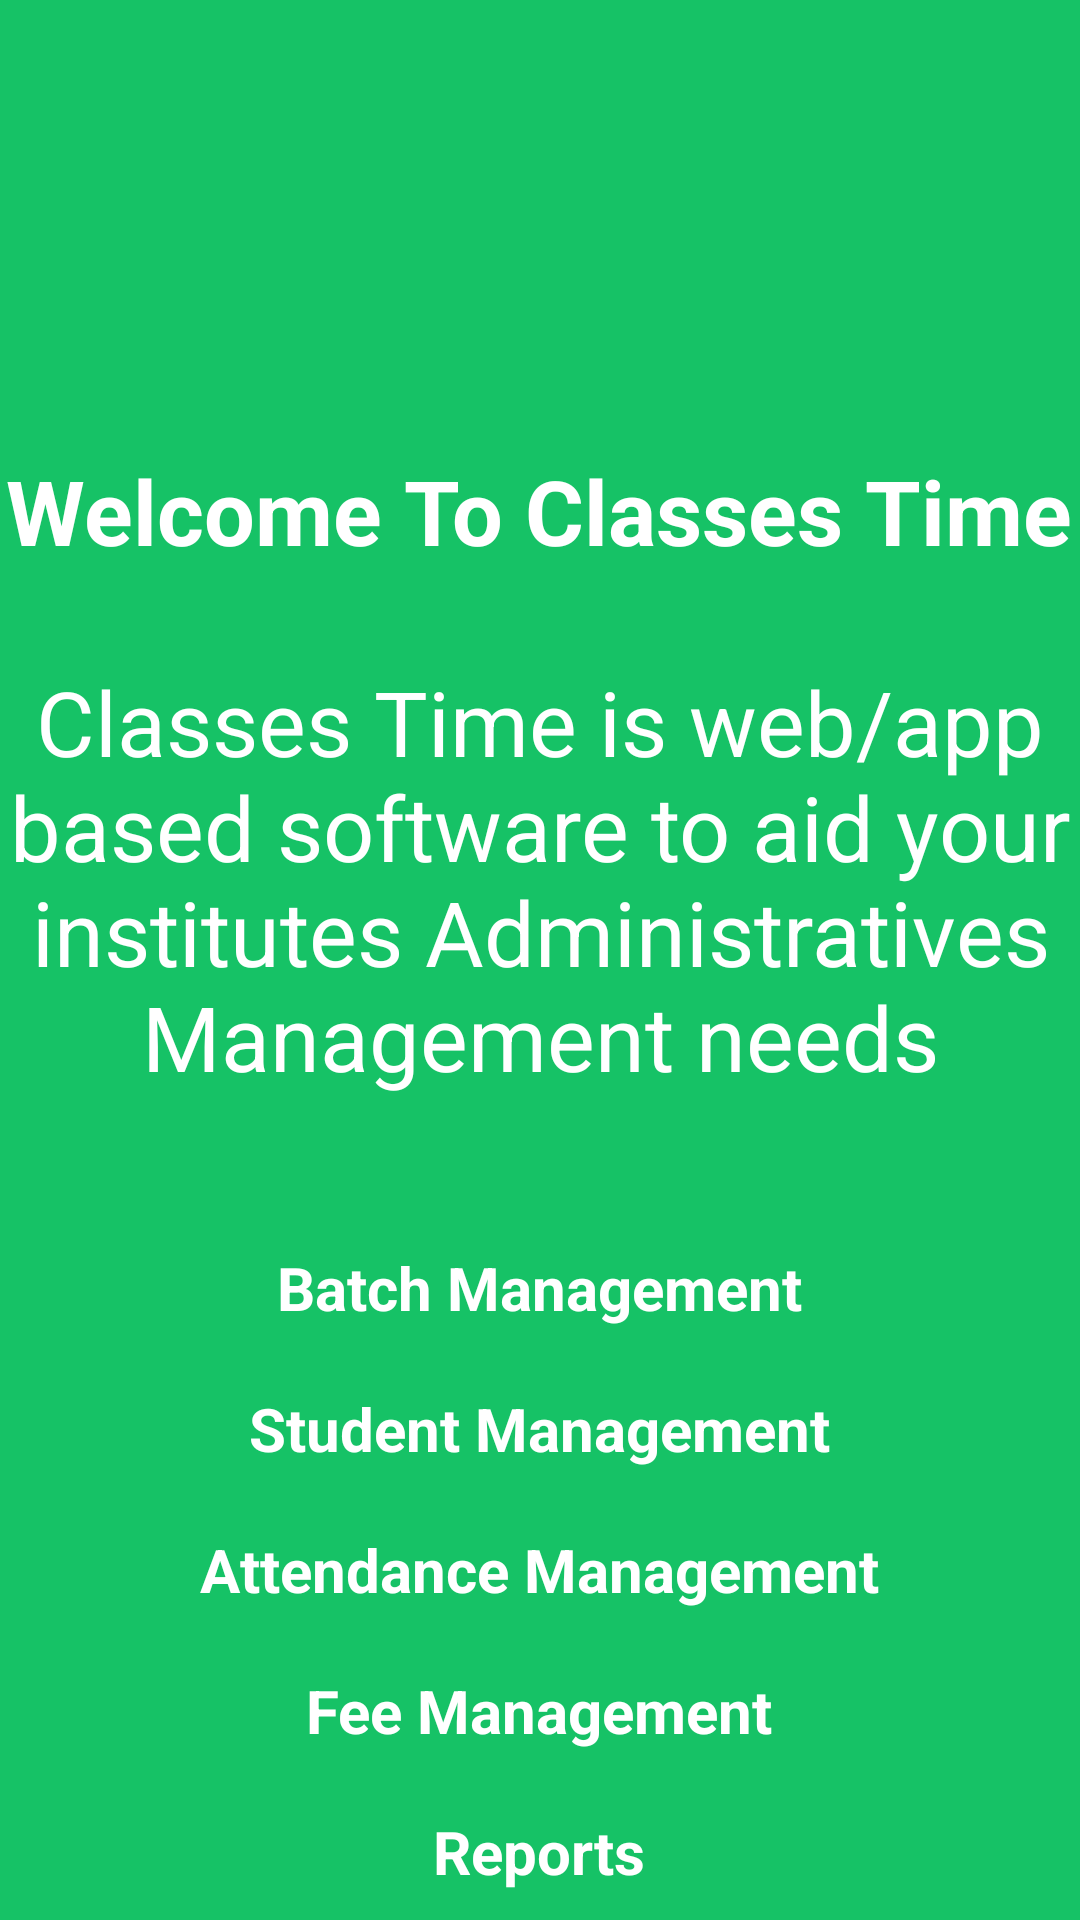

The Android layout XML behind this screen, and the referenced resources:
<!-- AndroidManifest.xml: application theme AppTheme -->
<!-- res/layout/welcome_slide1.xml -->
<?xml version="1.0" encoding="utf-8"?>
<RelativeLayout xmlns:android="http://schemas.android.com/apk/res/android"
    android:layout_width="match_parent"
    android:layout_height="match_parent"
    android:background="@color/bg_screen1">

    <LinearLayout
        android:layout_width="wrap_content"
        android:layout_height="wrap_content"

        android:gravity="center_horizontal"
        android:orientation="vertical">

        <TextView
            android:layout_width="wrap_content"
            android:layout_height="wrap_content"
            android:layout_marginTop="150dp"
            android:text="Welcome To Classes Time"
            android:textColor="@android:color/white"
            android:textSize="@dimen/slide_title"
            android:textStyle="bold" />


        <TextView
            android:layout_width="wrap_content"
            android:layout_height="wrap_content"
            android:layout_marginTop="30dp"
            android:text="Classes Time is web/app based software to aid your institutes Administratives Management needs"
            android:textColor="@android:color/white"
            android:textSize="@dimen/slide_title"

            android:textAlignment="center"
            />

        <TextView
            android:layout_width="wrap_content"
            android:layout_height="wrap_content"
            android:layout_marginTop="50dp"
            android:paddingLeft="@dimen/desc_padding"
            android:paddingRight="@dimen/desc_padding"
            android:text="Batch Management"
            android:textAlignment="center"
            android:textColor="@android:color/white"
            android:textSize="@dimen/slide_desc"
            android:textStyle="bold" />
        <TextView
            android:layout_width="wrap_content"
            android:layout_height="wrap_content"
            android:layout_marginTop="20dp"
            android:paddingLeft="@dimen/desc_padding"
            android:paddingRight="@dimen/desc_padding"
            android:text="Student Management"
            android:textAlignment="center"
            android:textColor="@android:color/white"
            android:textSize="@dimen/slide_desc"
            android:textStyle="bold" />

        <TextView
            android:layout_width="wrap_content"
            android:layout_height="wrap_content"
            android:layout_marginTop="20dp"
            android:paddingLeft="@dimen/desc_padding"
            android:paddingRight="@dimen/desc_padding"
            android:text="Attendance Management"
            android:textAlignment="center"
            android:textColor="@android:color/white"
            android:textSize="@dimen/slide_desc"
            android:textStyle="bold" />
        <TextView
            android:layout_width="wrap_content"
            android:layout_height="wrap_content"
            android:layout_marginTop="20dp"
            android:paddingLeft="@dimen/desc_padding"
            android:paddingRight="@dimen/desc_padding"
            android:text="Fee Management"
            android:textAlignment="center"
            android:textColor="@android:color/white"
            android:textSize="@dimen/slide_desc"
            android:textStyle="bold" />
        <TextView
            android:layout_width="wrap_content"
            android:layout_height="wrap_content"
            android:layout_marginTop="20dp"
            android:paddingLeft="@dimen/desc_padding"
            android:paddingRight="@dimen/desc_padding"
            android:text="Reports"
            android:textAlignment="center"
            android:textColor="@android:color/white"
            android:textSize="@dimen/slide_desc"
            android:textStyle="bold" />
    </LinearLayout>
</RelativeLayout>
<!-- resources referenced by this layout -->
<resources>
  <color name="bg_screen1">#16c266</color>
  <dimen name="desc_padding">40dp</dimen>
  <dimen name="slide_desc">20dp</dimen>
  <dimen name="slide_title">30dp</dimen>
  <style name="AppTheme" parent="Theme.AppCompat.Light.NoActionBar">
          
          <item name="colorPrimary">@color/primaryTextColor</item>
          <item name="colorPrimaryDark">#16c266</item>
          <item name="colorAccent">#16c266</item>
  
  
          
          <item name="android:spinnerItemStyle">
              @style/spinnerItemStyle
          </item>
  
          
          <item name="android:spinnerDropDownItemStyle">
              @style/spinnerDropDownItemStyle
          </item>
  
      </style>
  <color name="primaryTextColor">#00a5ff</color>
  <style name="spinnerItemStyle">
          <item name="android:padding">10dp</item>
          <item name="android:textSize">22sp</item>
          <item name="android:textColor">@color/colorPrimary</item>
      </style>
  <style name="spinnerDropDownItemStyle">
          <item name="android:padding">20dp</item>
          <item name="android:textSize">30sp</item>
          <item name="android:textColor">@color/colorPrimary</item>
      </style>
  <color name="colorPrimary">#FDFDFD</color>
</resources>
